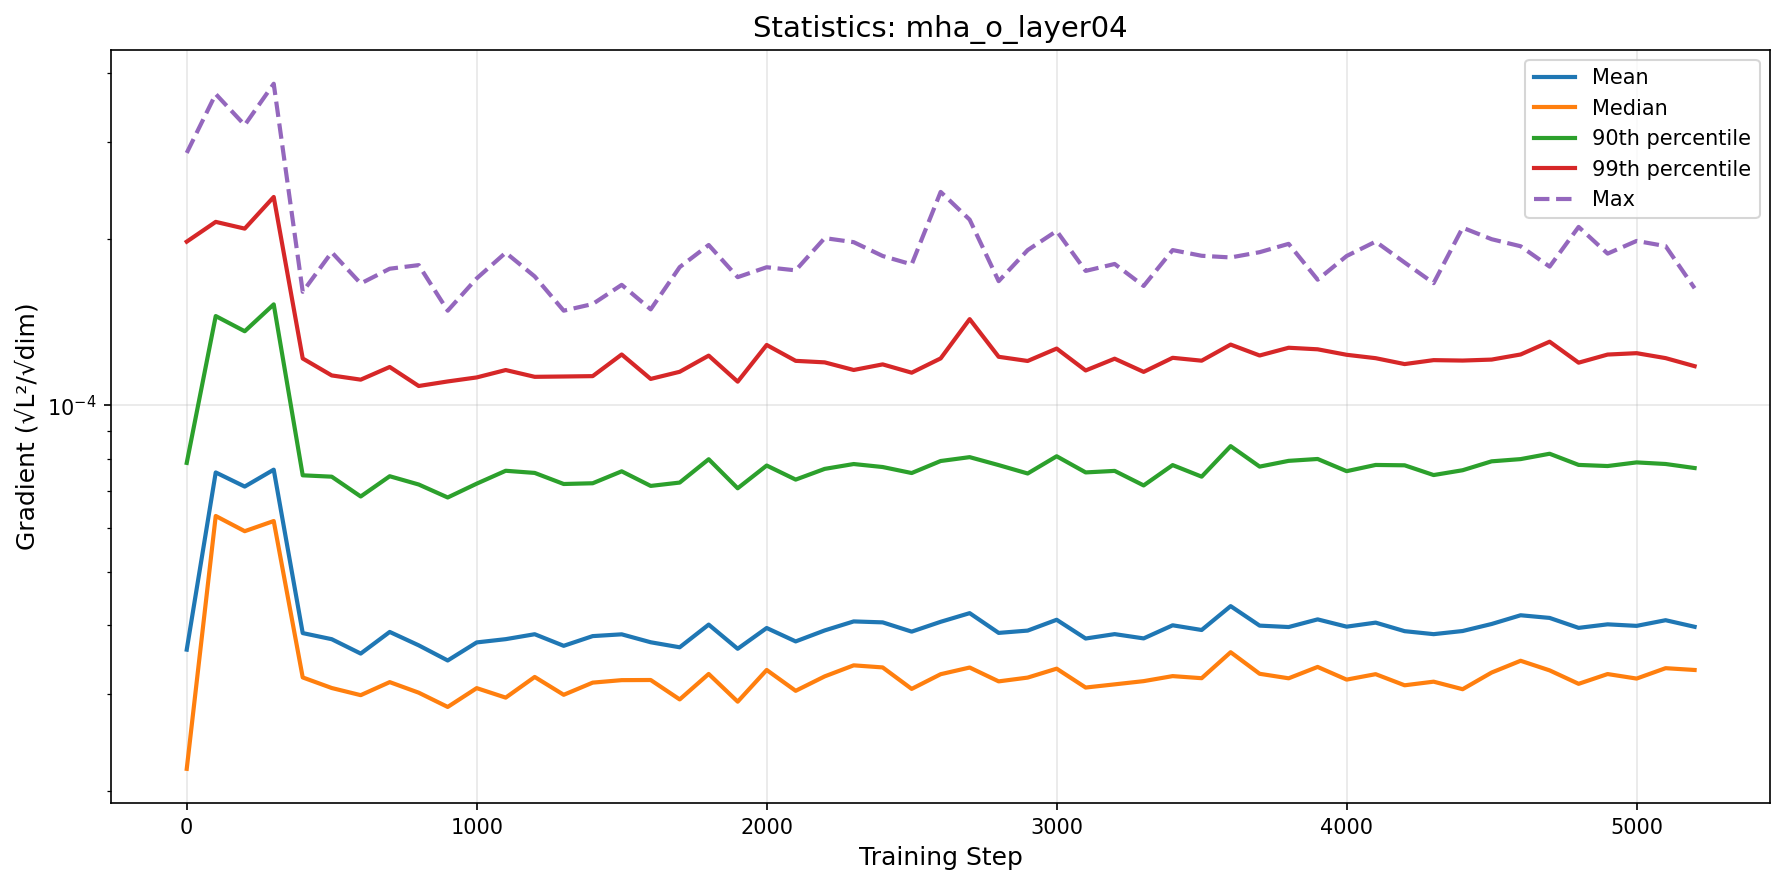

The file beside this chart, header and first rows:
step, mean, median, p90, p99, max
0, 3.610975355578765e-05, 2.19654675674974e-05, 7.868798275012523e-05, 0.000198, 0.0002866
100, 7.561078162357912e-05, 6.305583156063221e-05, 0.0001452, 0.000215, 0.0003664
200, 7.128665664879463e-05, 5.9179175877943635e-05, 0.0001362, 0.000209, 0.0003219
300, 7.649436811415658e-05, 6.1745031416649e-05, 0.0001524, 0.0002385, 0.0003825
400, 3.869139610149627e-05, 3.2157573514268734e-05, 7.471207936760038e-05, 0.0001216, 0.0001606
500, 3.77173139953462e-05, 3.07700720441062e-05, 7.428511526086368e-05, 0.0001133, 0.0001894
600, 3.552108591467881e-05, 2.9865323085687123e-05, 6.839770503574982e-05, 0.0001113, 0.0001663
700, 3.887865965676188e-05, 3.15363777190214e-05, 7.442494461429305e-05, 0.0001174, 0.0001768
800, 3.676391612574191e-05, 3.0176114705682267e-05, 7.190055839600973e-05, 0.0001084, 0.0001795
900, 3.451332224254803e-05, 2.8432742510631215e-05, 6.811346975155175e-05, 0.0001105, 0.0001484
1000, 3.7213717057227313e-05, 3.0754381441511214e-05, 7.215914592961781e-05, 0.0001124, 0.0001699
1100, 3.772387325286429e-05, 2.9559709219029173e-05, 7.614130663569085e-05, 0.0001159, 0.0001891
1200, 3.850774170085661e-05, 3.2222595109487884e-05, 7.546109554823488e-05, 0.0001127, 0.0001712
1300, 3.6690202985007705e-05, 2.9910866942373104e-05, 7.205496513051912e-05, 0.0001128, 0.0001485
1400, 3.820758251649181e-05, 3.146872404613532e-05, 7.227568858070299e-05, 0.000113, 0.0001526
1500, 3.8491833377816776e-05, 3.179689338139724e-05, 7.596926297992468e-05, 0.0001237, 0.0001653
1600, 3.72380360406258e-05, 3.1814979593036696e-05, 7.147957148845308e-05, 0.0001117, 0.0001493
1700, 3.646592830973207e-05, 2.933808082161704e-05, 7.248444308061153e-05, 0.0001151, 0.000178
1800, 4.008398911586093e-05, 3.2626883694319986e-05, 7.989166624611244e-05, 0.0001231, 0.0001952
1900, 3.6237901191274856e-05, 2.906772351707332e-05, 7.07778126525227e-05, 0.0001104, 0.0001707
2000, 3.95201560208542e-05, 3.317334267194383e-05, 7.782165266689844e-05, 0.0001287, 0.0001779
2100, 3.737020492979225e-05, 3.0411239094974007e-05, 7.338817158597521e-05, 0.0001204, 0.0001756
2200, 3.912100946276301e-05, 3.229788126191124e-05, 7.674089647480287e-05, 0.0001197, 0.0002009
2300, 4.0620058856331654e-05, 3.3821288525359705e-05, 7.831068433006294e-05, 0.0001159, 0.0001976
2400, 4.045939457090039e-05, 3.352754174557049e-05, 7.733838720014319e-05, 0.0001187, 0.0001865
2500, 3.892758006531137e-05, 3.0655319278594106e-05, 7.542490493506193e-05, 0.0001146, 0.0001801
2600, 4.0556366824619416e-05, 3.259451659687329e-05, 7.930559877422638e-05, 0.0001217, 0.0002436
2700, 4.2046868935179714e-05, 3.351383020344656e-05, 8.059303218033165e-05, 0.0001433, 0.000217
2800, 3.872057836064512e-05, 3.163413020956796e-05, 7.796258796588518e-05, 0.0001225, 0.0001679
2900, 3.9095792312236555e-05, 3.2135832952917553e-05, 7.528095375164412e-05, 0.0001204, 0.0001911
3000, 4.089979772763692e-05, 3.3355088817188516e-05, 8.088964023045264e-05, 0.0001268, 0.000207
3100, 3.7824373497942686e-05, 3.082965122302994e-05, 7.561947131762281e-05, 0.0001157, 0.0001752
3200, 3.8524142435595164e-05, 3.124226350337267e-05, 7.610129978274927e-05, 0.0001215, 0.0001804
3300, 3.78426341001159e-05, 3.166504393448122e-05, 7.16239410394337e-05, 0.000115, 0.0001646
3400, 3.996922391077565e-05, 3.233512143197004e-05, 7.796379941282794e-05, 0.000122, 0.0001911
3500, 3.919291409003124e-05, 3.20552644552663e-05, 7.42943593650125e-05, 0.0001205, 0.0001867
3600, 4.329597060908392e-05, 3.572256537154317e-05, 8.437455471721478e-05, 0.0001289, 0.0001854
3700, 3.991500371165151e-05, 3.265134364482947e-05, 7.747492054477334e-05, 0.0001231, 0.0001895
3800, 3.967956032267596e-05, 3.2040838050306775e-05, 7.935600660857745e-05, 0.0001272, 0.0001962
3900, 4.096742506933181e-05, 3.359696165716741e-05, 7.997855573194101e-05, 0.0001264, 0.0001689
4000, 3.9742783602239994e-05, 3.1867144571151584e-05, 7.601478500873782e-05, 0.0001235, 0.0001865
4100, 4.0417257958478914e-05, 3.259828008594923e-05, 7.801083120284602e-05, 0.0001218, 0.000198
4200, 3.9001209340178935e-05, 3.112171179964207e-05, 7.789557639625855e-05, 0.0001188, 0.0001815
4300, 3.851934890671974e-05, 3.159455627610441e-05, 7.479448322555982e-05, 0.0001208, 0.0001665
4400, 3.9027109154789385e-05, 3.0616407457273453e-05, 7.631295011378825e-05, 0.0001206, 0.0002099
4500, 4.018712681284699e-05, 3.282034595031291e-05, 7.91992133599706e-05, 0.0001211, 0.0002
4600, 4.167681406792261e-05, 3.447168637649156e-05, 7.993564577191137e-05, 0.0001237, 0.0001942
4700, 4.12166833306011e-05, 3.311854561616201e-05, 8.174421600415371e-05, 0.0001304, 0.0001784
4800, 3.954221708316449e-05, 3.131139419565443e-05, 7.80252885306254e-05, 0.0001195, 0.0002105
4900, 4.01295249535646e-05, 3.261486745032016e-05, 7.76583983679302e-05, 0.0001236, 0.0001883
5000, 3.987378528488453e-05, 3.2005160392145626e-05, 7.884392834967002e-05, 0.0001243, 0.0001986
5100, 4.082618305899034e-05, 3.342385571158957e-05, 7.832410847186111e-05, 0.0001218, 0.0001943
5200, 3.971841390892905e-05, 3.31728660967201e-05, 7.701453068875708e-05, 0.0001178, 0.000163
